Run: headless pygame with SDL's dummy video driver; simulated clock (each Clock.tick advances the game by its frame time, no real sleeping); random seed 0; keys injected as events and as key.get_pressed() state; mouse plan: one left click at the window centre at the start of phase 2, then a move to the lower-right quarter at the start of phase 3.
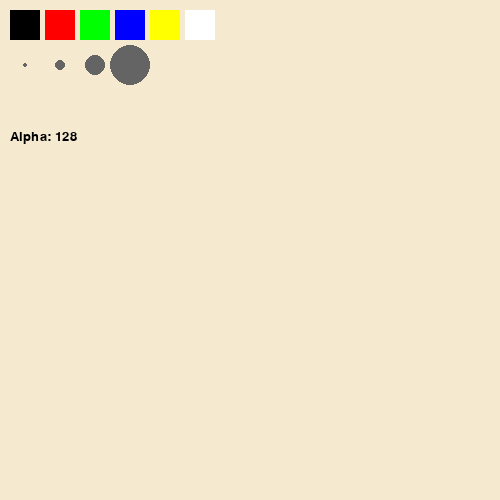
Frame 1 of 4 · flips 1–60 · no input
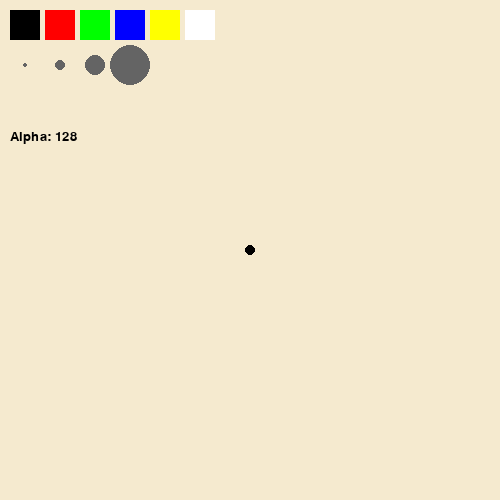
Frame 2 of 4 · flips 61–180 · clicked the window centre · tapped SPACE, RETURN · held RIGHT (→), D
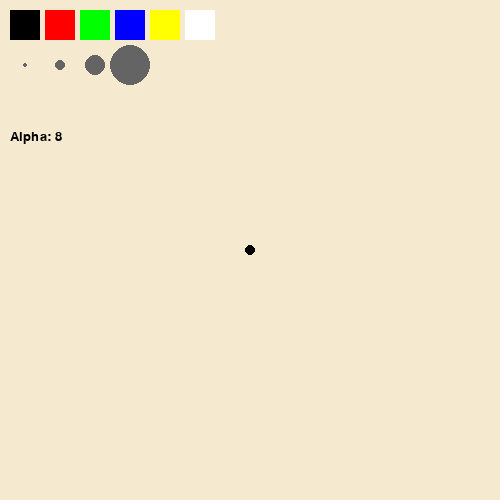
Frame 3 of 4 · flips 181–300 · moved the mouse to the lower-right quarter · held DOWN (↓), S
Frame 4 of 4 · flips 301–420 · held LEFT (←), A, UP (↑), W · screen same as frame 2, image omitted

The pygame program that drew these frames:

import pygame

# Инициализация Pygame
pygame.init()

# Настройки окна
WIDTH, HEIGHT = 500, 500
screen = pygame.display.set_mode((WIDTH, HEIGHT))
pygame.display.set_caption("Simple Paint with Transparency")

# Цвет фона (rose)
BG_COLOR = (245, 234, 207)
screen.fill(BG_COLOR)

# Прозрачный холст (альфа-канал)
canvas = pygame.Surface((WIDTH, HEIGHT), pygame.SRCALPHA)
canvas.fill((255, 255, 255, 0))  # Прозрачный фон

# Начальные настройки кисти
brush_color = (0, 0, 0, 255)  # Чёрный цвет (R, G, B, Alpha)
brush_size = 5                 # Размер кисти
drawing = False                # Флаг: рисуем или нет
alpha = 128                    # Начальная прозрачность (0-255)
last_pos = None                # Последняя позиция мыши

# Цвета для палитры
COLORS = {
    "black": (0, 0, 0, 255),
    "red": (255, 0, 0, 255),
    "green": (0, 255, 0, 255),
    "blue": (0, 0, 255, 255),
    "yellow": (255, 255, 0, 255),
    "eraser": (255, 255, 255, 255)  # Ластик (белый)
}

# Размеры кисти
SIZES = [2, 5, 10, 20]

def draw_palette():
    """Рисует палитру цветов и размеры кисти."""
    # Рисуем цвета
    x, y = 10, 10
    for color_name, color_rgba in COLORS.items():
        pygame.draw.rect(screen, color_rgba[:3], (x, y, 30, 30))
        x += 35

    # Рисуем размеры кисти
    x = 10
    y = 50
    for size in SIZES:
        pygame.draw.circle(screen, (100, 100, 100), (x + 15, y + 15), size)
        x += 35

        
    font = pygame.font.SysFont('Arial', 20)
    # Отображаем текущую прозрачность
    alpha_text = font.render(f"Alpha: {alpha}", True, (0, 0, 0))
    screen.blit(alpha_text, (10, 130))

def draw_line(start, end, color, size):
    """Рисует линию между двумя точками."""
    dx = end[0] - start[0]
    dy = end[1] - start[1]
    distance = max(abs(dx), abs(dy))
    for i in range(distance):
        x = int(start[0] + float(i) / distance * dx)
        y = int(start[1] + float(i) / distance * dy)
        pygame.draw.circle(canvas, color, (x, y), size)

# Главный цикл программы
clock = pygame.time.Clock()
running = True
while running:
    for event in pygame.event.get():
        if event.type == pygame.QUIT:
            running = False

        # Нажатие кнопки мыши
        elif event.type == pygame.MOUSEBUTTONDOWN:
            x, y = event.pos
            
            # Проверяем, кликнули ли по палитре
            color_x, color_y = 10, 10
            for color_name, color_rgba in COLORS.items():
                if color_x <= x <= color_x + 30 and color_y <= y <= color_y + 30:
                    brush_color = (*color_rgba[:3], alpha)
                color_x += 35

            # Проверяем, кликнули ли по размеру кисти
            size_x, size_y = 10, 50
            for size in SIZES:
                if size_x <= x <= size_x + 30 and size_y <= y <= size_y + 30:
                    brush_size = size
                size_x += 35
                
            # Проверяем, кликнули ли по кнопке очистки
            if 10 <= x <= 110 and 90 <= y <= 120:
                canvas.fill((255, 255, 255, 0))
                
            if event.button == 1:  # Левая кнопка
                drawing = True
                last_pos = event.pos
                pygame.draw.circle(canvas, brush_color, event.pos, brush_size)

        # Отпускание кнопки мыши
        elif event.type == pygame.MOUSEBUTTONUP:
            if event.button == 1:
                drawing = False
                last_pos = None

        # Движение мыши с зажатой кнопкой — рисуем
        elif event.type == pygame.MOUSEMOTION and drawing:
            if last_pos:
                draw_line(last_pos, event.pos, brush_color, brush_size)
            last_pos = event.pos

    # Обработка нажатий клавиш для изменения прозрачности
    keys = pygame.key.get_pressed()
    if keys[pygame.K_UP]:
        alpha = min(255, alpha + 1)
        brush_color = (*brush_color[:3], alpha)
    if keys[pygame.K_DOWN]:
        alpha = max(0, alpha - 1)
        brush_color = (*brush_color[:3], alpha)

    # Очищаем экран и рисуем холст
    screen.fill(BG_COLOR)
    screen.blit(canvas, (0, 0))

    # Рисуем палитру
    draw_palette()
    pygame.display.flip()
    clock.tick(60)  # Ограничиваем FPS

# Выход из Pygame
pygame.quit()
